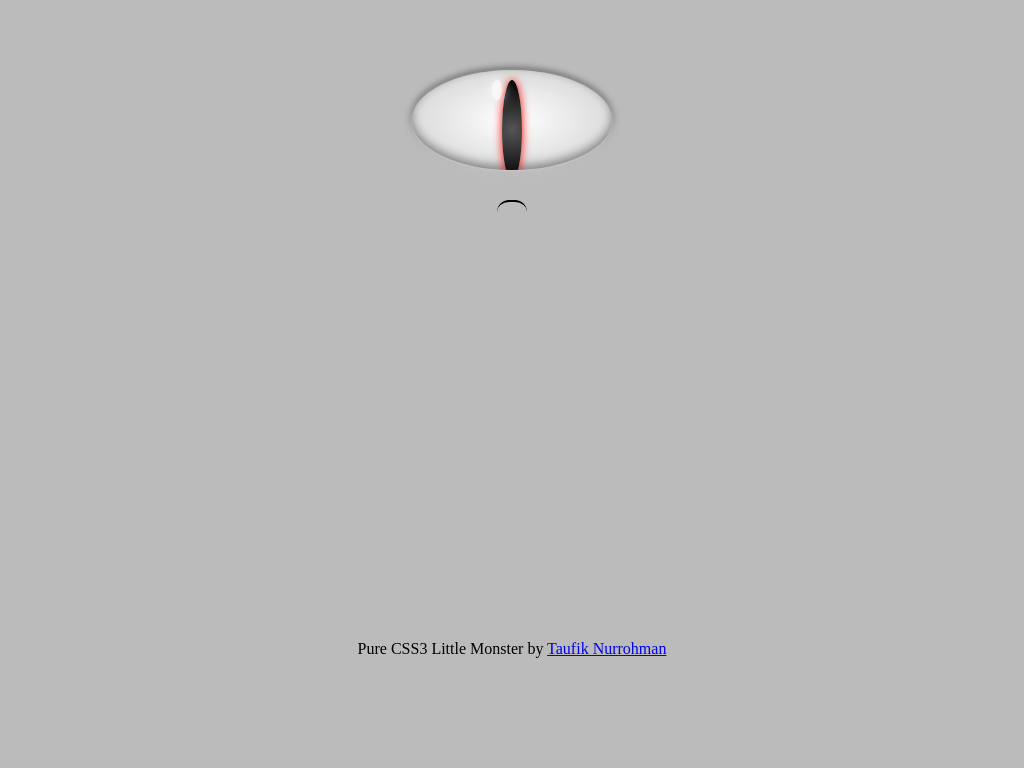

Write the HTML and CSS that draws this image.

<!DOCTYPE html>
<html>
	<head>
		<title>Demo</title>
<style type="text/css">

/* Pure CSS3 Animated Monster by Taufik Nurrohman
   Visit: http://hompimpaalaihumgambreng.blogspot.com */

body {background:#bbb;text-align:center;}

#outer {
	margin:70px auto;
	width:200px;
	height:500px;
	text-align:center;
	position:relative;
}

.eye {
	overflow:hidden;
	position:relative;
	width:200px;
	height:100px;
	margin:10px 0px;
	background:white;
	background:-webkit-radial-gradient(center, white, #ccc);
	background:-moz-radial-gradient(center, white, #ccc);
	background:-ms-radial-gradient(center, white, #ccc);
	background:-o-radial-gradient(center, white, #ccc);
	background:radial-gradient(center, white, #ccc);
	-webkit-box-shadow:inset 0px -4px 10px rgba(0,0,0,0.4), 0px 1px 7px white, 0px -1px 7px black;
	-moz-box-shadow:inset 0px -4px 10px rgba(0,0,0,0.4), 0px 1px 7px white, 0px -1px 7px black;
	box-shadow:inset 0px -4px 10px rgba(0,0,0,0.4), 0px 1px 7px white, 0px -1px 7px black;
	-webkit-border-radius:100%;
	-moz-border-radius:100%;
	border-radius:100%;
	-webkit-animation:eye 2s infinite alternate;
	-moz-animation:eye 2s infinite alternate;
	-ms-animation:eye 2s infinite alternate;
	-o-animation:eye 2s infinite alternate;
	animation:eye 2s infinite alternate;
}

.eyeball {
	position:relative;
	width:20px;height:100%;
	background:black;
	background:-webkit-radial-gradient(center, circle, #555, #000);
	background:-moz-radial-gradient(center, circle, #555, #000);
	background:-ms-radial-gradient(center, circle, #555, #000);
	background:-o-radial-gradient(center, circle, #555, #000);
	background:radial-gradient(center, circle, #555, #000);
	margin:10px auto;
	-webkit-border-radius:100%;
	-moz-border-radius:100%;
	border-radius:100%;
	-webkit-box-shadow:0px 0px 10px red;
	-moz-box-shadow:0px 0px 10px red;
	box-shadow:0px 0px 10px red;
	-webkit-animation:
	  eye 3s infinite alternate,
	  move 7s infinite alternate,
	  scale 10s  cubic-bezier(1,0,0,1) infinite alternate;
	-moz-animation:
	  eye 3s infinite alternate,
	  move 7s infinite alternate,
	  scale 10s  cubic-bezier(1,0,0,1) infinite alternate;
	-ms-animation:
	  eye 3s infinite alternate,
	  move 7s infinite alternate,
	  scale 10s  cubic-bezier(1,0,0,1) infinite alternate;
	-o-animation:
	  eye 3s infinite alternate,
	  move 7s infinite alternate,
	  scale 10s  cubic-bezier(1,0,0,1) infinite alternate;
	animation:
	  eye 3s infinite alternate,
	  move 7s infinite alternate,
	  scale 10s  cubic-bezier(1,0,0,1) infinite alternate;
}

.eye:after {
	content:"";
	position:absolute;
	top:10px;left:40%;
	background:rgba(255,255,255,0.7);
	width:10px;
	height:20px;
	margin:0px auto 0px;
	-webkit-border-radius:100%;
	-moz-border-radius:100%;
	border-radius:100%;
	-webkit-box-shadow:0px 0px 13px white;
	-moz-box-shadow:0px 0px 13px white;
	box-shadow:0px 0px 13px white;
}

.mouth {
	display:block;
	width:30px;
	height:10px;
	border-top:2px solid black;
	border-radius:100px 100px 0px 0px;
	margin:30px auto;
	-webkit-animation:mouth 7s infinite;
	-moz-animation:mouth 7s infinite;
	-ms-animation:mouth 7s infinite;
	-o-animation:mouth 7s infinite;
	animation:mouth 7s infinite;
}


@-webkit-keyframes eye {
	0%              {top:50px;height:0px;}
	10%, 70%, 100%  {top:0px;height:100px;}
}

@-webkit-keyframes move {
	25%             {left:20px;}
	72%             {margin-top:20px;}
	16%             {margin-top:-20px;}
	50%, 70%        {left:-20px;}
	0%, 80%, 100%   {left:0px;margin-top:0px;}
}

@-webkit-keyframes scale {
	0%, 70%         {-webkit-transform:scale(0.5);-webkit-box-shadow:0px 0px 10px red;}
	100%            {-webkit-transform:scale(1);-webkit-box-shadow:0px 0px 30px red, 0px 0px 100px red;}
}

@-webkit-keyframes mouth {
	0%, 20%, 76%    {border-top:10px solid black;width:20px;}
	10%, 50%, 100%  {border-top:2px solid black;width:30px;}
}


@-moz-keyframes eye {
	0%              {top:50px;height:0px;}
	10%, 70%, 100%  {top:0px;height:100px;}
}

@-moz-keyframes move {
	25%             {left:20px;}
	72%             {margin-top:20px;}
	16%             {margin-top:-20px;}
	50%, 70%        {left:-20px;}
	0%, 80%, 100%   {left:0px;margin-top:0px;}
}

@-moz-keyframes scale {
	0%, 70%         {-moz-transform:scale(0.5);-moz-box-shadow:0px 0px 10px red;}
	100%            {-moz-transform:scale(1);-moz-box-shadow:0px 0px 30px red, 0px 0px 100px red;}
}

@-moz-keyframes mouth {
	0%, 20%, 76%    {border-top:10px solid black;width:20px;}
	10%, 50%, 100%  {border-top:2px solid black;width:30px;}
}


@-ms-keyframes eye {
	0%              {top:50px;height:0px;}
	10%, 70%, 100%  {top:0px;height:100px;}
}

@-ms-keyframes move {
	25%             {left:20px;}
	72%             {margin-top:20px;}
	16%             {margin-top:-20px;}
	50%, 70%        {left:-20px;}
	0%, 80%, 100%   {left:0px;margin-top:0px;}
}

@-ms-keyframes scale {
	0%, 70%         {-ms-transform:scale(0.5);box-shadow:0px 0px 10px red;}
	100%            {-ms-transform:scale(1);box-shadow:0px 0px 30px red, 0px 0px 100px red;}
}

@-ms-keyframes mouth {
	0%, 20%, 76%    {border-top:10px solid black;width:20px;}
	10%, 50%, 100%  {border-top:2px solid black;width:30px;}
}


@-o-keyframes eye {
	0%              {top:50px;height:0px;}
	10%, 70%, 100%  {top:0px;height:100px;}
}

@-o-keyframes move {
	25%             {left:20px;}
	72%             {margin-top:20px;}
	16%             {margin-top:-20px;}
	50%, 70%        {left:-20px;}
	0%, 80%, 100%   {left:0px;margin-top:0px;}
}

@-o-keyframes scale {
	0%, 70%         {-o-transform:scale(0.5);box-shadow:0px 0px 10px red;}
	100%            {-o-transform:scale(1);box-shadow:0px 0px 30px red, 0px 0px 100px red;}
}

@-o-keyframes mouth {
	0%, 20%, 76%    {border-top:10px solid black;width:20px;}
	10%, 50%, 100%  {border-top:2px solid black;width:30px;}
}


@keyframes eye {
	0%              {top:50px;height:0px;}
	10%, 70%, 100%  {top:0px;height:100px;}
}

@keyframes move {
	25%             {left:20px;}
	72%             {margin-top:20px;}
	16%             {margin-top:-20px;}
	50%, 70%        {left:-20px;}
	0%, 80%, 100%   {left:0px;margin-top:0px;}
}

@keyframes scale {
	0%, 70%         {transform:scale(0.5);box-shadow:0px 0px 10px red;}
	100%            {transform:scale(1);box-shadow:0px 0px 30px red, 0px 0px 100px red;}
}

@keyframes mouth {
	0%, 20%, 76%    {border-top:10px solid black;width:20px;}
	10%, 50%, 100%  {border-top:2px solid black;width:30px;}
}

</style>

	</head>
	<body>	

		<div id="outer">
			<div class="eye">
				<div class="eyeball"></div>
			</div>
			<span class="mouth"></span>
		</div>
		<span class="author">Pure CSS3 Little Monster by <a href="http://hompimpaalaihumgambreng.blogspot.com">Taufik Nurrohman</a></span>

	</body>
</html>